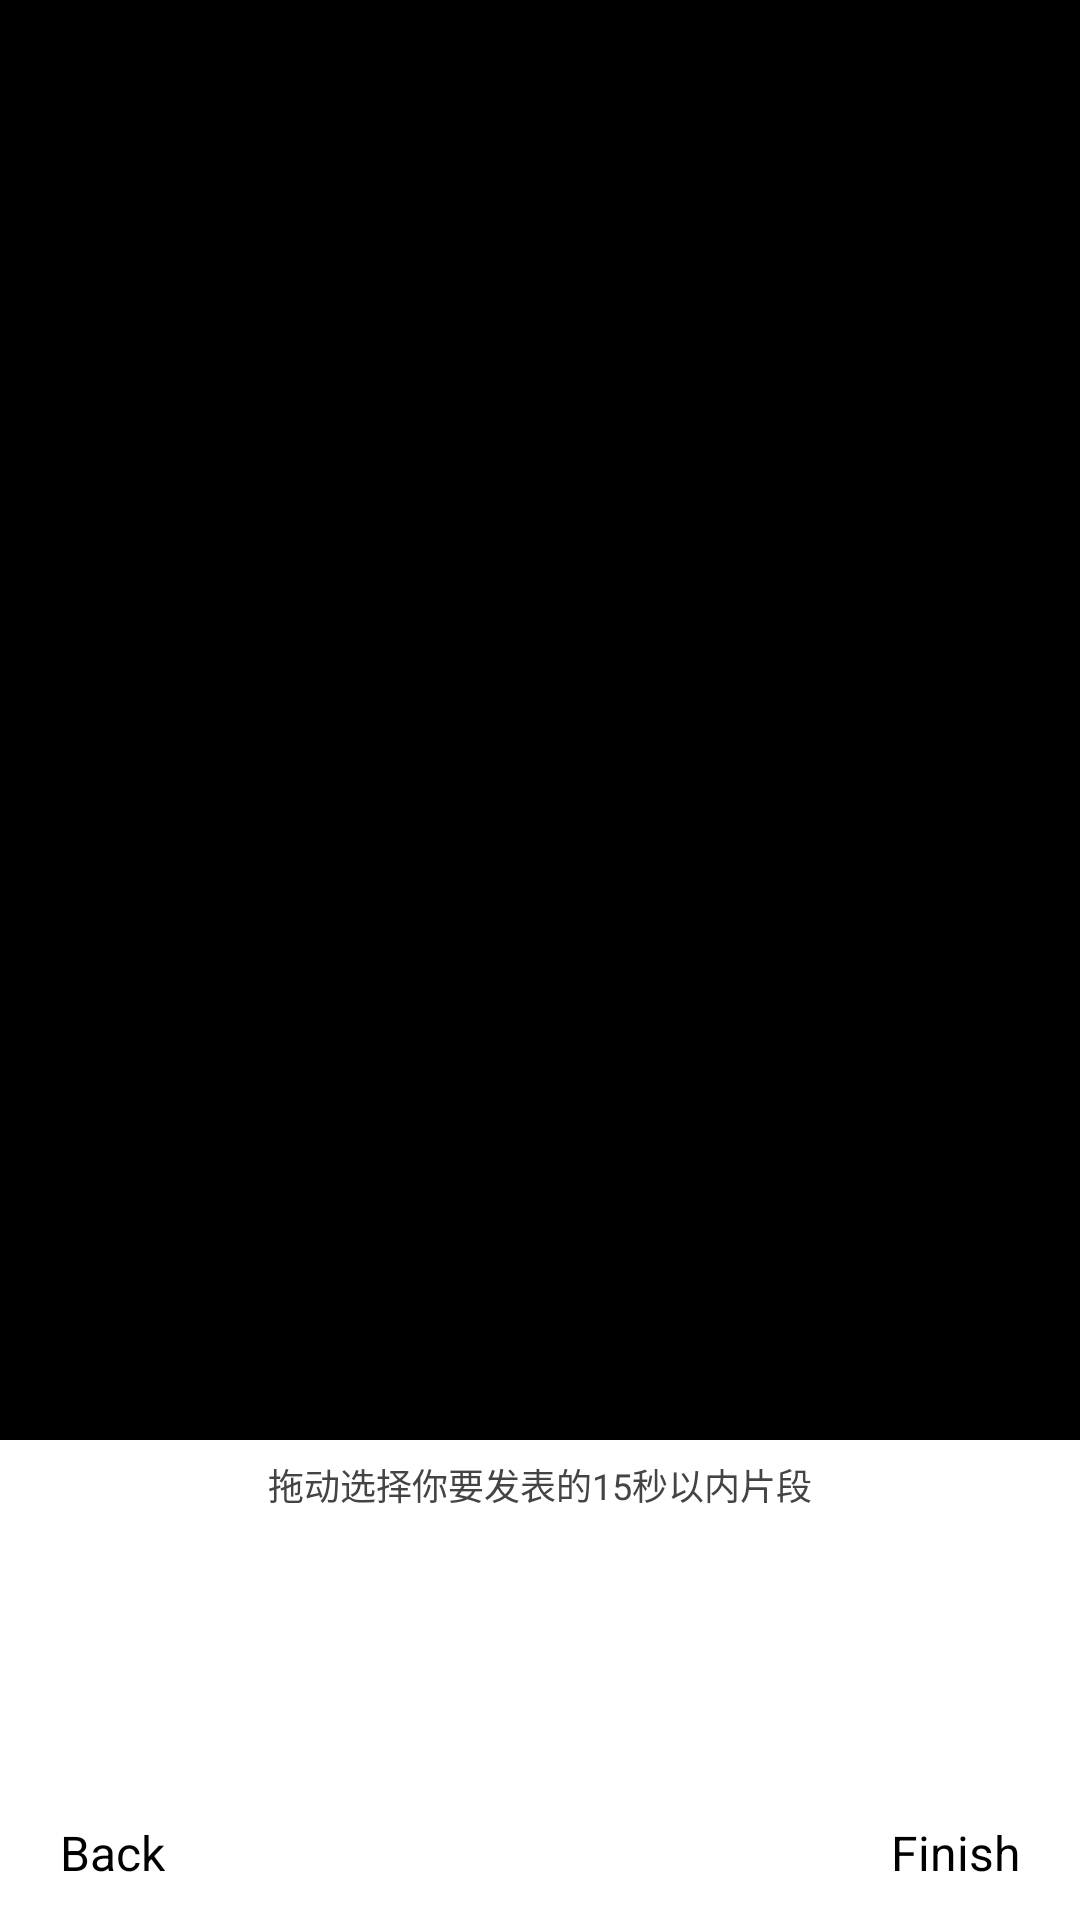

Layout XML and referenced resources for this Android screen:
<!-- AndroidManifest.xml: application theme AppTheme -->
<!-- res/layout/activity_trimmer.xml -->
<?xml version="1.0" encoding="utf-8"?>
<RelativeLayout xmlns:android="http://schemas.android.com/apk/res/android"
    android:layout_width="match_parent"
    android:layout_height="wrap_content"
    android:orientation="vertical">

    <FrameLayout
        android:id="@+id/video_loader"
        android:layout_width="match_parent"
        android:layout_height="match_parent"
        android:layout_alignParentTop="true"
        android:background="@android:color/black"
        android:orientation="vertical" />

    <ListView
        android:id="@+id/filter_list"
        android:layout_width="match_parent"
        android:layout_height="wrap_content"
        android:layout_below="@+id/video_loader"/>

    <RelativeLayout
        android:id="@+id/layout"
        android:layout_width="match_parent"
        android:layout_height="wrap_content"
        android:layout_alignParentBottom="true"
        android:background="@android:color/white">

        <TextView
            android:id="@+id/video_shoot_tip"
            android:layout_width="match_parent"
            android:layout_height="30dp"
            android:gravity="center"
            android:text="拖动选择你要发表的15秒以内片段"
            android:textColor="#444444"
            android:textSize="12dp" />

        <TextView
            android:id="@+id/text_time_selection"
            android:layout_width="match_parent"
            android:layout_height="15dp"
            android:gravity="center"
            android:layout_below="@id/video_shoot_tip"
            android:textColor="#444444"
            android:textSize="12dp" />

        <android.support.v7.widget.RecyclerView
            android:id="@+id/video_thumb_recycleview"
            android:layout_width="match_parent"
            android:layout_height="60dp"
            android:layout_marginTop="10dp"
            android:layout_below="@+id/text_time_selection"/>

        <ImageView
            android:id="@+id/positionIcon"
            android:layout_width="wrap_content"
            android:layout_height="60dp"
            android:layout_centerVertical="true"
            android:layout_alignTop="@+id/video_thumb_recycleview"
            android:layout_below="@+id/text_time_selection"
            android:src="@drawable/icon_seek_bar" />

        <LinearLayout
            android:id="@+id/timeLineBar"
            android:layout_width="match_parent"
            android:layout_height="60dp"
            android:layout_below="@+id/text_time_selection"
            android:layout_marginTop="10dp"
            android:orientation="vertical"/>

        <FrameLayout
            android:layout_width="match_parent"
            android:layout_height="45dp"
            android:layout_below="@+id/timeLineBar"
            android:layout_marginLeft="10dp"
            android:layout_marginRight="10dp"
            android:orientation="horizontal"
            android:visibility="visible">

            <TextView
                android:id="@+id/cancelBtn"
                android:layout_width="wrap_content"
                android:layout_height="match_parent"
                android:layout_gravity="left"
                android:gravity="center"
                android:padding="10dp"
                android:text="Back"
                android:textColor="@android:color/black"
                android:textSize="16dp" />

            <TextView
                android:id="@+id/finishBtn"
                android:layout_width="wrap_content"
                android:layout_height="match_parent"
                android:layout_gravity="right"
                android:gravity="center"
                android:padding="10dp"
                android:text="Finish"
                android:textColor="@android:color/black"
                android:textSize="16dp" />

        </FrameLayout>

    </RelativeLayout>
</RelativeLayout>
<!-- resources referenced by this layout -->
<resources>
  <style name="AppTheme" parent="Theme.AppCompat.Light.NoActionBar">
          
          <item name="colorPrimary">@color/colorPrimary</item>
          <item name="colorPrimaryDark">@color/colorPrimaryDark</item>
          <item name="colorAccent">@color/colorAccent</item>
      </style>
  <!-- not gathered from this repository: default colours our renderer supplied (Android Studio template values) -->
  <color name="colorPrimary">#FF6200EE</color>
  <color name="colorPrimaryDark">#FF3700B3</color>
  <color name="colorAccent">#FF03DAC5</color>
</resources>
